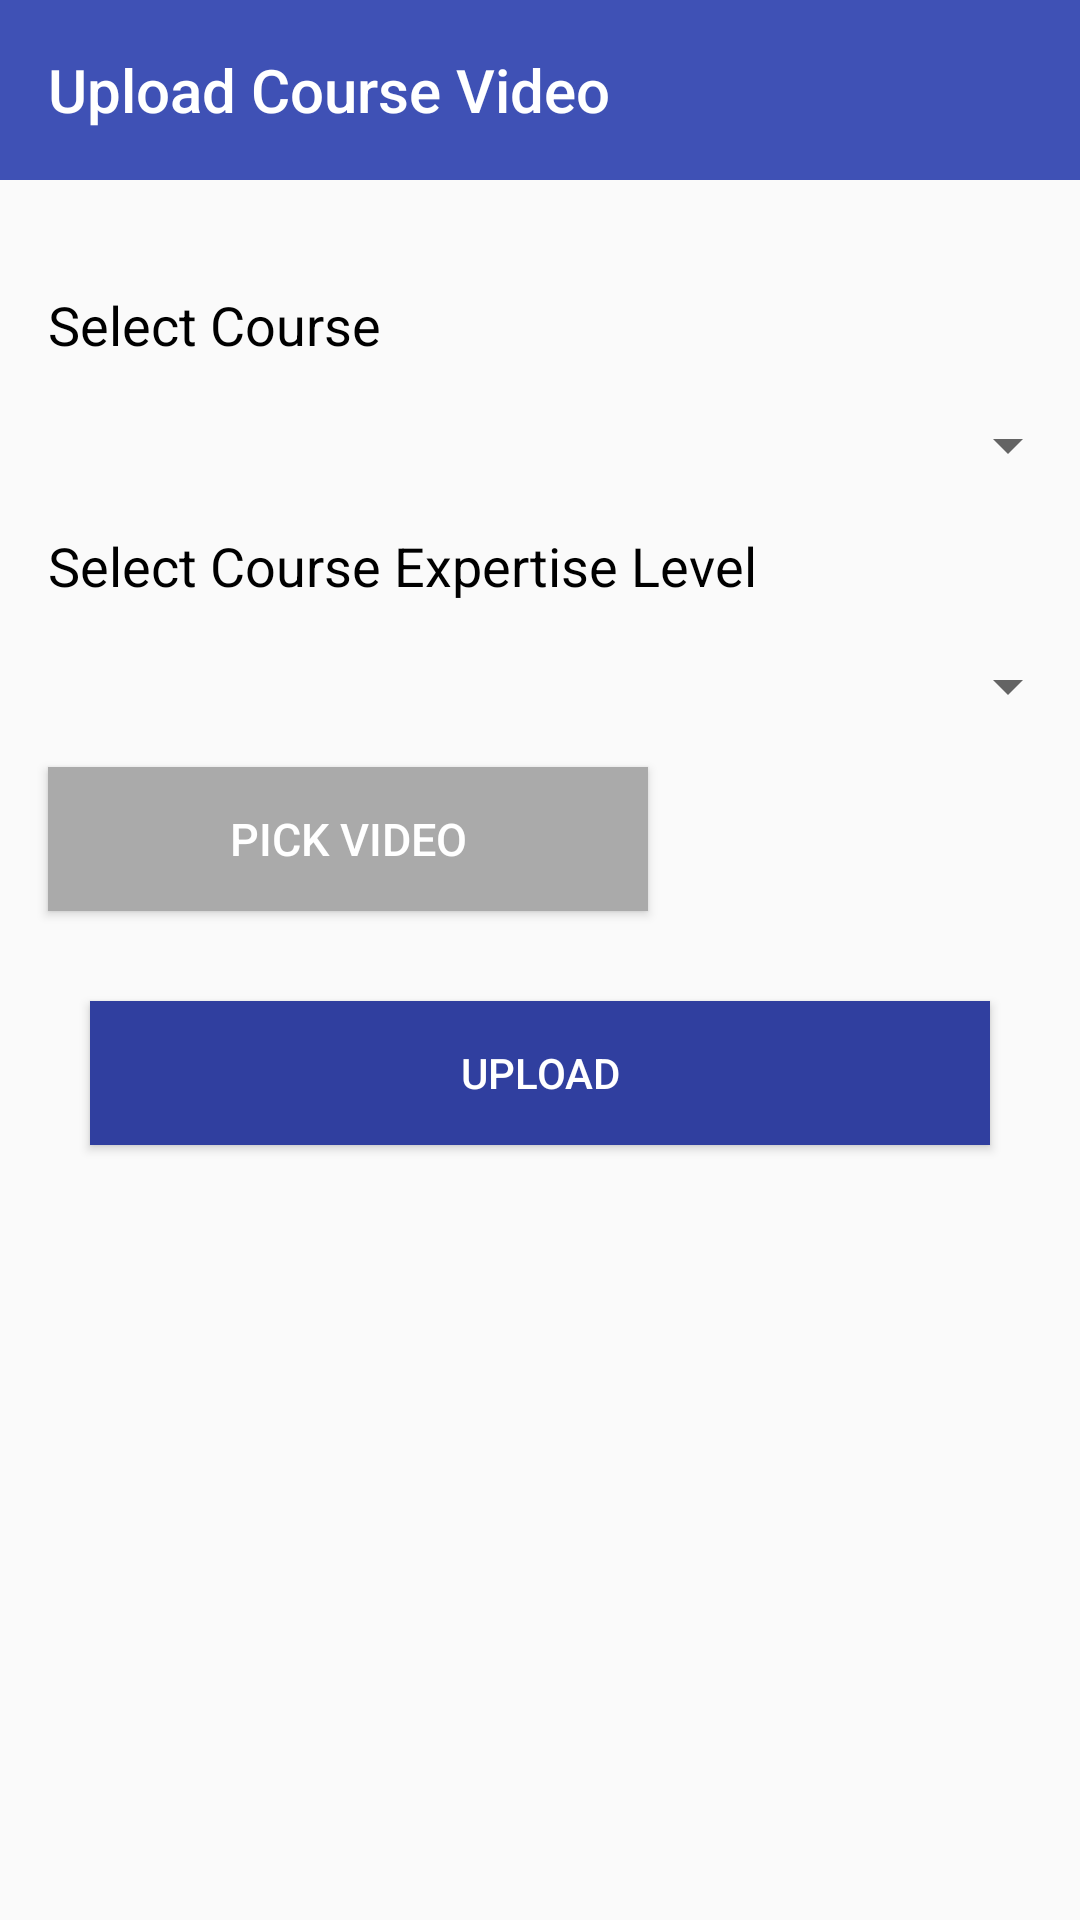

Write the Android layout XML for this screen, with the resource values it uses.
<!-- AndroidManifest.xml: application theme AppTheme -->
<!-- res/layout/upload_course_video.xml -->
<?xml version="1.0" encoding="utf-8"?>
<LinearLayout xmlns:android="http://schemas.android.com/apk/res/android"
    xmlns:app="http://schemas.android.com/apk/res-auto"
    android:layout_width="match_parent"
    android:layout_height="match_parent"
    android:orientation="vertical">

    <android.support.design.widget.AppBarLayout
        android:id="@+id/appbar"
        android:layout_width="match_parent"
        android:layout_height="wrap_content"
        android:theme="@style/ThemeOverlay.AppCompat.Dark.ActionBar">

        <android.support.v7.widget.Toolbar
            android:id="@+id/toolbar_actionbar"
            style="@style/ToolbarNormalTheme"
            app:title="@string/upload_course_video"
            app:titleTextColor="@color/colorWhite" />

    </android.support.design.widget.AppBarLayout>

    <ScrollView
        android:layout_width="match_parent"
        android:layout_height="match_parent"
        android:fitsSystemWindows="true"
        android:overScrollMode="ifContentScrolls">

        <LinearLayout
            android:layout_width="match_parent"
            android:layout_height="wrap_content"
            android:orientation="vertical">

            <TextView
                android:layout_width="wrap_content"
                android:layout_height="wrap_content"
                android:layout_marginTop="20dp"
                android:padding="16dp"
                android:text="Select Course"
                android:textColor="@android:color/black"
                android:textSize="18sp" />

            <Spinner
                android:id="@+id/course_category_spinner"
                android:layout_width="match_parent"
                android:layout_height="wrap_content" />

            <TextView
                android:layout_width="wrap_content"
                android:layout_height="wrap_content"
                android:padding="16dp"
                android:text="Select Course Expertise Level"
                android:textColor="@android:color/black"
                android:textSize="18sp" />

            <Spinner
                android:id="@+id/exper_level_spinner"
                android:layout_width="match_parent"
                android:layout_height="wrap_content"
                android:layout_marginBottom="15dp" />

            <Button
                android:id="@+id/pick_video"
                android:layout_width="200dp"
                android:layout_height="wrap_content"
                android:layout_marginLeft="16dp"
                android:layout_marginStart="16dp"
                android:background="@android:color/darker_gray"
                android:text="PICK VIDEO"
                android:textColor="@color/colorWhite"
                android:textSize="15sp" />

            <FrameLayout
                android:id="@+id/video_preview_container"
                android:layout_width="match_parent"
                android:layout_height="wrap_content"
                android:visibility="gone">

                <ImageView
                    android:id="@+id/video_preview"
                    android:layout_width="match_parent"
                    android:layout_height="100dp"
                    android:layout_gravity="center_horizontal"
                    android:layout_marginEnd="10dp"
                    android:layout_marginLeft="10dp"
                    android:layout_marginRight="10dp"
                    android:layout_marginStart="10dp"
                    android:layout_marginTop="10dp"
                    android:scaleType="centerCrop" />

                <ImageView
                    android:layout_width="wrap_content"
                    android:layout_height="wrap_content"
                    android:layout_gravity="center"
                    android:src="@drawable/ic_play_circle_filled_white_48dp" />

            </FrameLayout>

            <Button
                android:id="@+id/upload_video"
                android:layout_width="300dp"
                android:layout_height="wrap_content"
                android:layout_gravity="center_horizontal"
                android:layout_marginBottom="10dp"
                android:layout_marginTop="30dp"
                android:background="@color/colorPrimaryDark"
                android:text="UPLOAD"
                android:textColor="@color/colorWhite" />

        </LinearLayout>

    </ScrollView>

</LinearLayout>
<!-- resources referenced by this layout -->
<resources>
  <color name="colorPrimaryDark">#303F9F</color>
  <color name="colorWhite">#ffffff</color>
  <string name="upload_course_video">Upload Course Video</string>
  <style name="ToolbarNormalTheme">
          <item name="android:layout_width">match_parent</item>
          <item name="android:layout_height">60dp</item>
          <item name="android:background">?attr/colorPrimary</item>
      </style>
  <style name="AppTheme" parent="Theme.AppCompat.Light.NoActionBar">
          
          <item name="colorPrimary">@color/colorPrimary</item>
          <item name="colorPrimaryDark">@color/colorPrimaryDark</item>
          <item name="colorAccent">@color/colorAccent</item>
      </style>
  <color name="colorPrimary">#3F51B5</color>
  <color name="colorAccent">#FF4081</color>
</resources>
